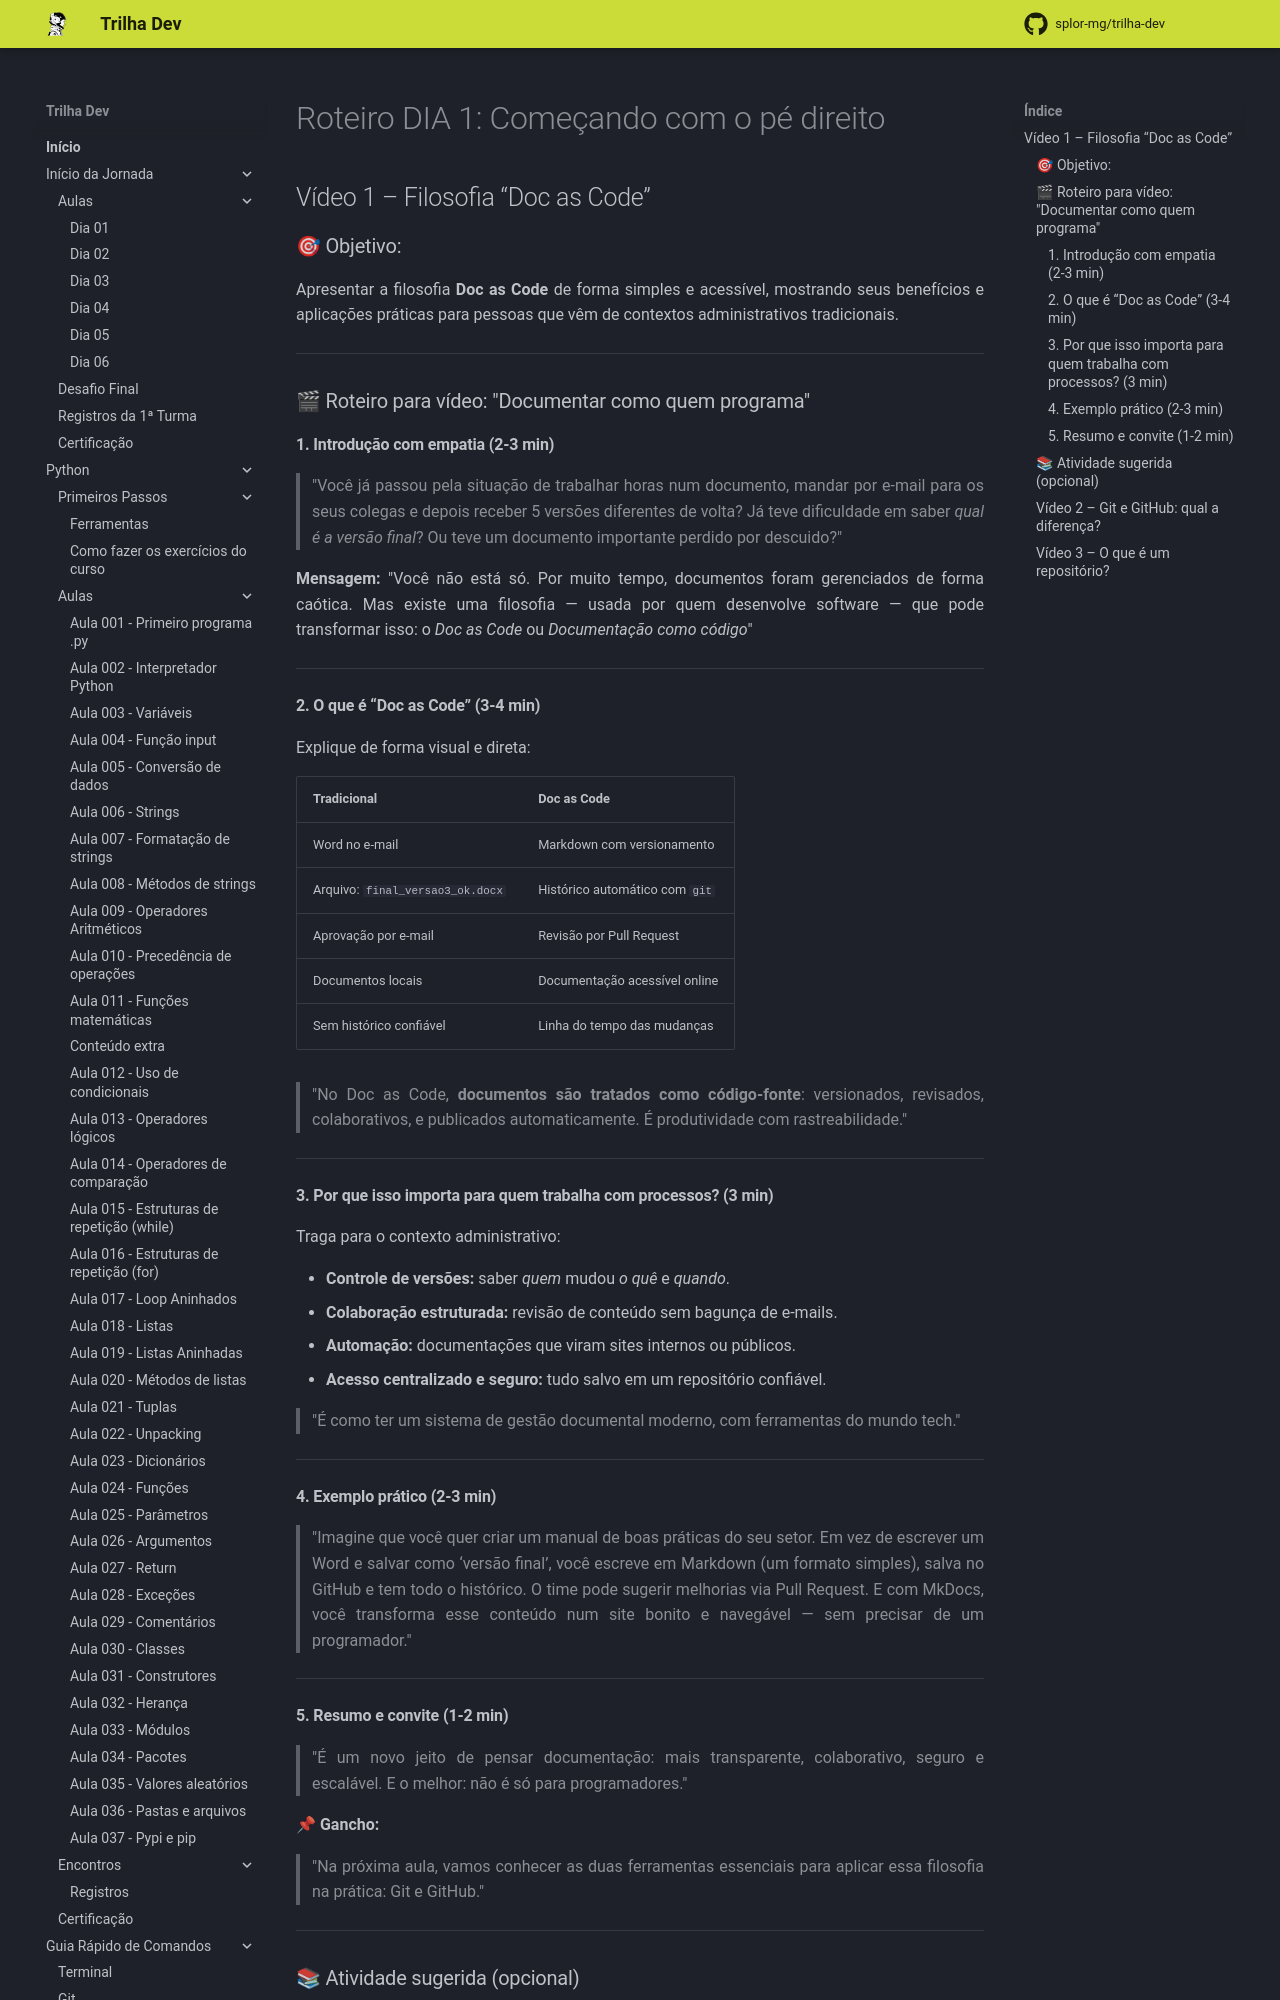

repository: splor-mg/trilha-dev · page: main/inicio_da_jornada/aulas/dia_01/roteiro_video_01/index.html · generator: mkdocs

# Roteiro DIA 1: Começando com o pé direito

## Vídeo 1 – Filosofia “Doc as Code”

### 🎯 Objetivo:

Apresentar a filosofia **Doc as Code** de forma simples e acessível, mostrando seus benefícios e aplicações práticas para pessoas que vêm de contextos administrativos tradicionais.

---

### 🎬 Roteiro para vídeo: "Documentar como quem programa"

#### 1. **Introdução com empatia (2-3 min)**

> "Você já passou pela situação de trabalhar horas num documento, mandar por e-mail para os seus colegas e depois receber 5 versões diferentes de volta? Já teve dificuldade em saber *qual é a versão final*? Ou teve um documento importante perdido por descuido?"

**Mensagem:** "Você não está só. Por muito tempo, documentos foram gerenciados de forma caótica. Mas existe uma filosofia — usada por quem desenvolve software — que pode transformar isso: o *Doc as Code* ou *Documentação como código*"

---

#### 2. **O que é “Doc as Code” (3-4 min)**

Explique de forma visual e direta:

| Tradicional                      | Doc as Code                    |
| -------------------------------- | ------------------------------ |
| Word no e-mail                   | Markdown com versionamento     |
| Arquivo: `final_versao3_ok.docx` | Histórico automático com `git` |
| Aprovação por e-mail             | Revisão por Pull Request       |
| Documentos locais                | Documentação acessível online  |
| Sem histórico confiável          | Linha do tempo das mudanças    |

> "No Doc as Code, **documentos são tratados como código-fonte**: versionados, revisados, colaborativos, e publicados automaticamente. É produtividade com rastreabilidade."

---

#### 3. **Por que isso importa para quem trabalha com processos? (3 min)**

Traga para o contexto administrativo:

* **Controle de versões:** saber *quem* mudou *o quê* e *quando*.
* **Colaboração estruturada:** revisão de conteúdo sem bagunça de e-mails.
* **Automação:** documentações que viram sites internos ou públicos.
* **Acesso centralizado e seguro:** tudo salvo em um repositório confiável.

> "É como ter um sistema de gestão documental moderno, com ferramentas do mundo tech."

---

#### 4. **Exemplo prático (2-3 min)**

> "Imagine que você quer criar um manual de boas práticas do seu setor. Em vez de escrever um Word e salvar como ‘versão final’, você escreve em Markdown (um formato simples), salva no GitHub e tem todo o histórico. O time pode sugerir melhorias via Pull Request. E com MkDocs, você transforma esse conteúdo num site bonito e navegável — sem precisar de um programador."

---
